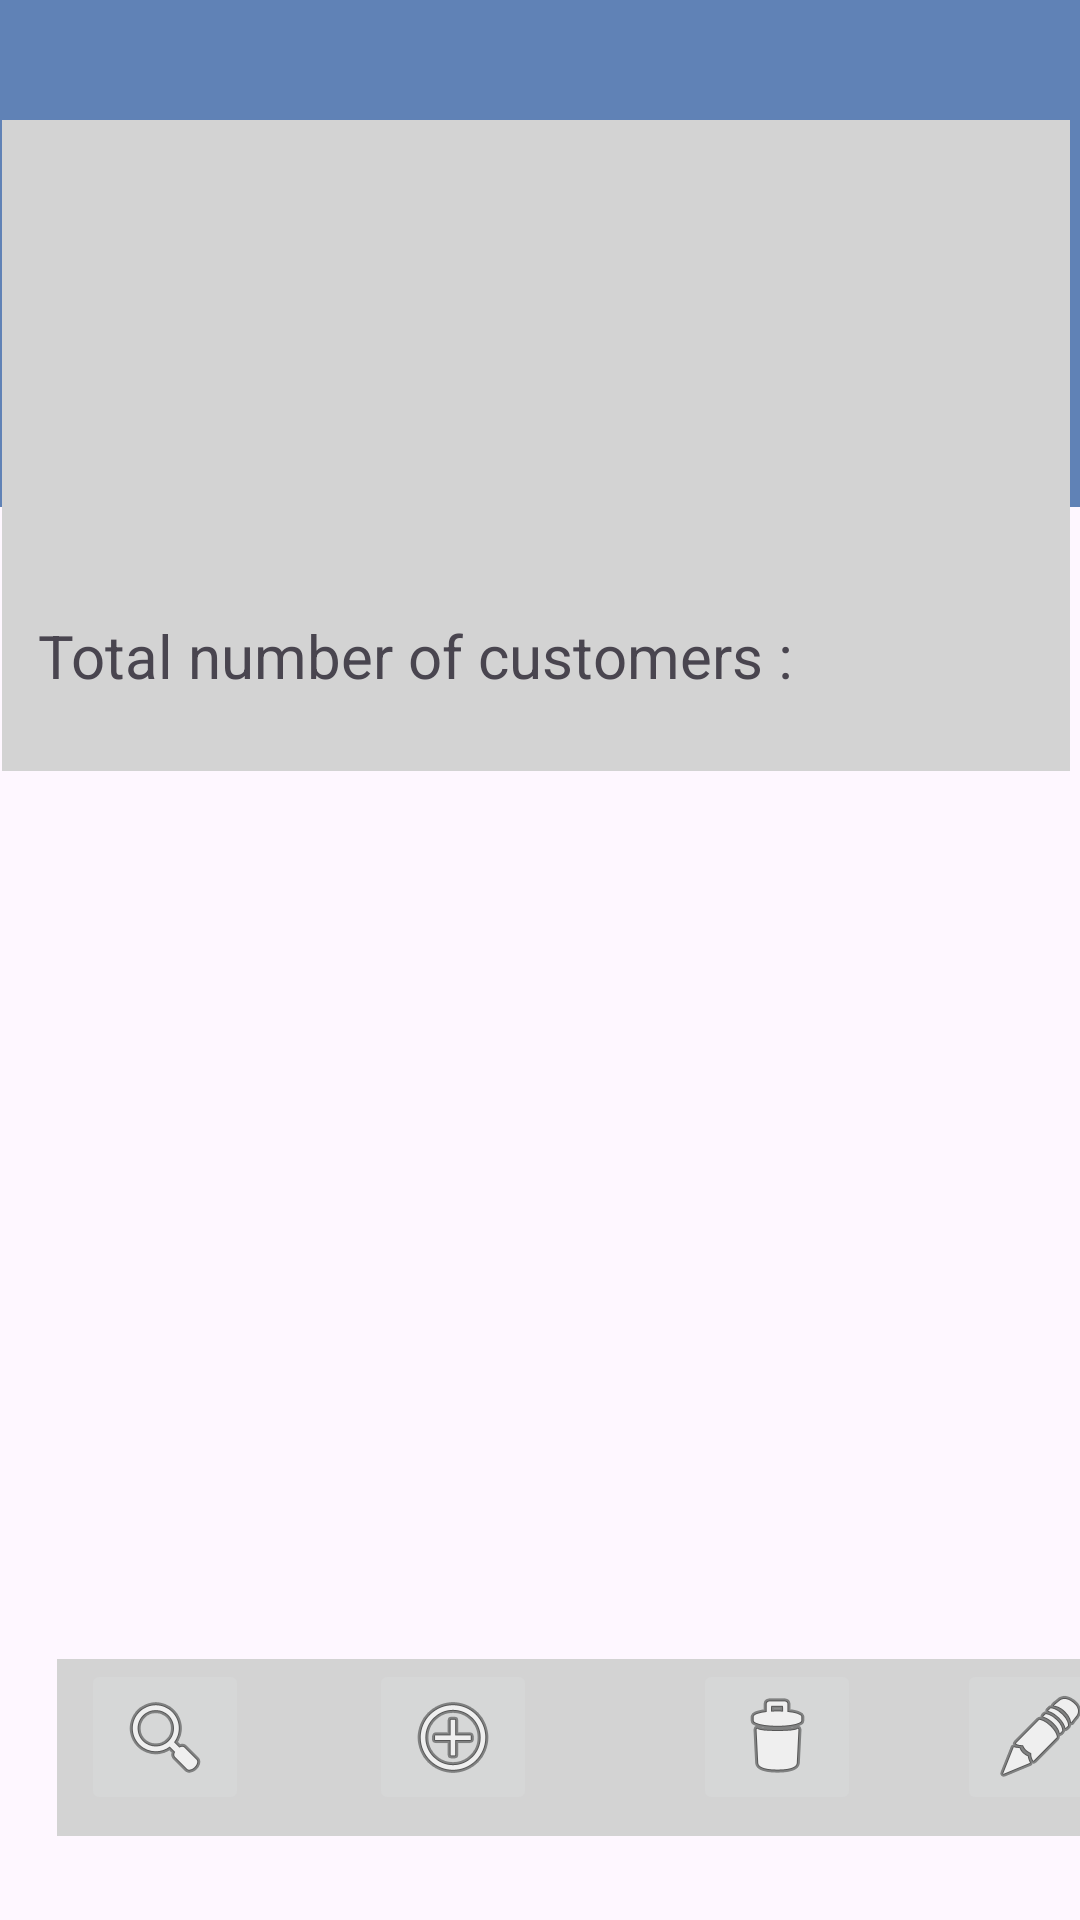

The Android layout XML behind this screen, and the referenced resources:
<!-- AndroidManifest.xml: application theme Theme.ClientKeeper -->
<!-- res/layout/activity_dashboard.xml -->
<?xml version="1.0" encoding="utf-8"?>
<androidx.constraintlayout.widget.ConstraintLayout xmlns:android="http://schemas.android.com/apk/res/android"
    xmlns:app="http://schemas.android.com/apk/res-auto"
    xmlns:tools="http://schemas.android.com/tools"
    android:layout_width="match_parent"
    android:layout_height="match_parent"
    tools:context=".DashboardActivity">

    <com.google.android.material.appbar.MaterialToolbar
        android:id="@+id/materialToolbar"
        android:layout_width="373dp"
        android:layout_height="59dp"
        android:layout_marginStart="19dp"
        android:layout_marginBottom="28dp"
        android:background="#D3D3D3"
        android:minHeight="?attr/actionBarSize"
        android:theme="?attr/actionBarTheme"
        app:layout_constraintBottom_toBottomOf="parent"
        app:layout_constraintStart_toStartOf="parent" />

    <ImageButton
        android:id="@+id/btnSearch"
        android:layout_width="wrap_content"
        android:layout_height="wrap_content"
        android:layout_marginStart="8dp"
        app:layout_constraintStart_toStartOf="@+id/materialToolbar"
        app:layout_constraintTop_toTopOf="@+id/materialToolbar"
        app:srcCompat="@android:drawable/ic_menu_search" />

    <ImageButton
        android:id="@+id/btnAdd"
        android:layout_width="wrap_content"
        android:layout_height="wrap_content"
        android:layout_marginStart="40dp"
        app:layout_constraintStart_toEndOf="@+id/btnSearch"
        app:layout_constraintTop_toTopOf="@+id/materialToolbar"
        app:srcCompat="@android:drawable/ic_menu_add" />

    <ImageButton
        android:id="@+id/btnRemove"
        android:layout_width="wrap_content"
        android:layout_height="wrap_content"
        android:layout_marginStart="52dp"
        app:layout_constraintStart_toEndOf="@+id/btnAdd"
        app:layout_constraintTop_toTopOf="@+id/materialToolbar"
        app:srcCompat="@android:drawable/ic_menu_delete" />

    <ImageButton
        android:id="@+id/btnEdit"
        android:layout_width="wrap_content"
        android:layout_height="wrap_content"
        android:layout_marginStart="32dp"
        app:layout_constraintStart_toEndOf="@+id/btnRemove"
        app:layout_constraintTop_toTopOf="@+id/materialToolbar"
        app:srcCompat="@android:drawable/ic_menu_edit" />

    <View
        android:id="@+id/view3"
        android:layout_width="407dp"
        android:layout_height="169dp"
        android:background="#6082B6"
        app:layout_constraintEnd_toEndOf="parent"
        app:layout_constraintStart_toStartOf="parent"
        app:layout_constraintTop_toTopOf="parent" />

    <View
        android:id="@+id/view5"
        android:layout_width="356dp"
        android:layout_height="217dp"
        android:layout_marginStart="24dp"
        android:layout_marginTop="40dp"
        android:background="#D3D3D3"
        app:layout_constraintStart_toStartOf="@+id/view3"
        app:layout_constraintTop_toTopOf="@+id/view3" />

    <ImageView
        android:id="@+id/imageView2"
        android:layout_width="84dp"
        android:layout_height="69dp"
        android:layout_marginStart="160dp"
        android:layout_marginTop="48dp"
        app:layout_constraintStart_toStartOf="@+id/view3"
        app:layout_constraintTop_toTopOf="parent"
        app:srcCompat="@drawable/profileblue" />

    <TextView
        android:id="@+id/txtDashboardUsername"
        android:layout_width="239dp"
        android:layout_height="35dp"
        android:layout_marginStart="60dp"
        android:layout_marginTop="16dp"
        android:text=" "
        app:layout_constraintStart_toStartOf="@+id/view5"
        app:layout_constraintTop_toBottomOf="@+id/imageView2" />

    <TextView
        android:id="@+id/textView8"
        android:layout_width="263dp"
        android:layout_height="34dp"
        android:layout_marginStart="12dp"
        android:layout_marginTop="36dp"
        android:text="Total number of customers : "
        android:textSize="20dp"
        app:layout_constraintStart_toStartOf="@+id/view5"
        app:layout_constraintTop_toBottomOf="@+id/view3" />

    <TextView
        android:id="@+id/txtNumCustomers"
        android:layout_width="67dp"
        android:layout_height="32dp"
        android:text=" "
        android:textSize="20dp"
        tools:layout_editor_absoluteX="308dp"
        tools:layout_editor_absoluteY="205dp" />

</androidx.constraintlayout.widget.ConstraintLayout>
<!-- resources referenced by this layout -->
<resources>
  <style name="Theme.ClientKeeper" parent="Base.Theme.ClientKeeper" />
  <style name="Base.Theme.ClientKeeper" parent="Theme.Material3.DayNight.NoActionBar">
          
          
      </style>
</resources>
